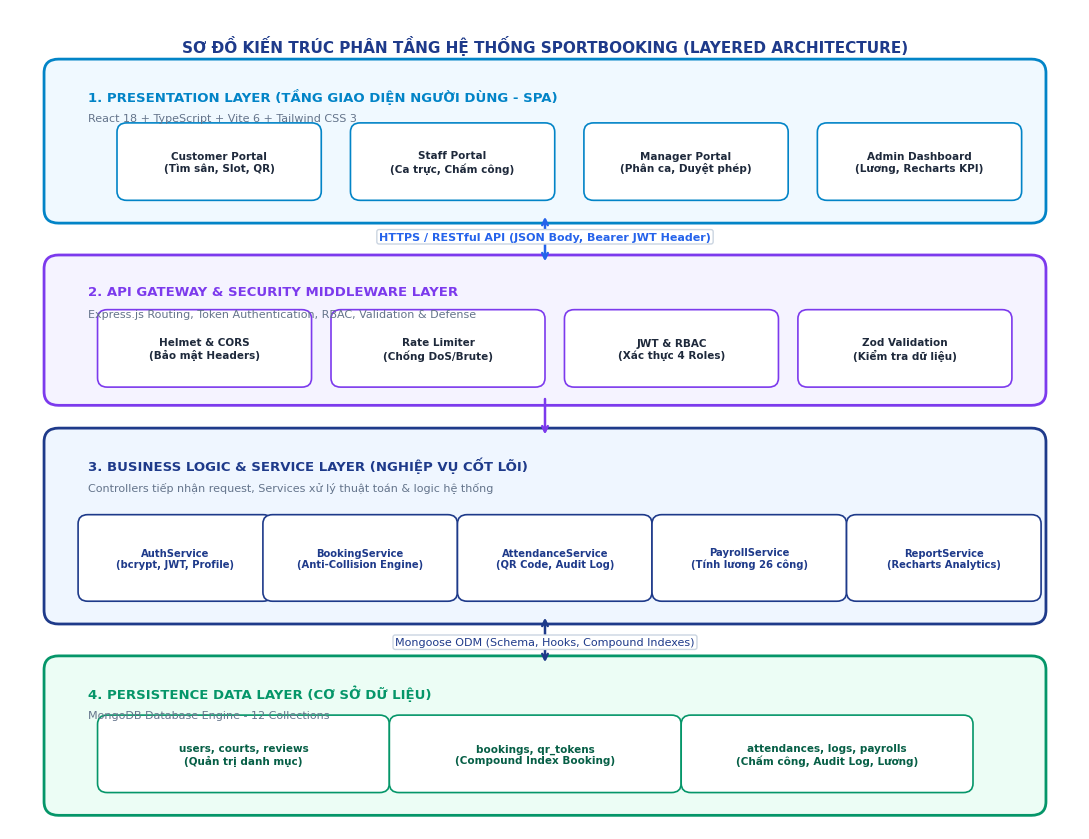
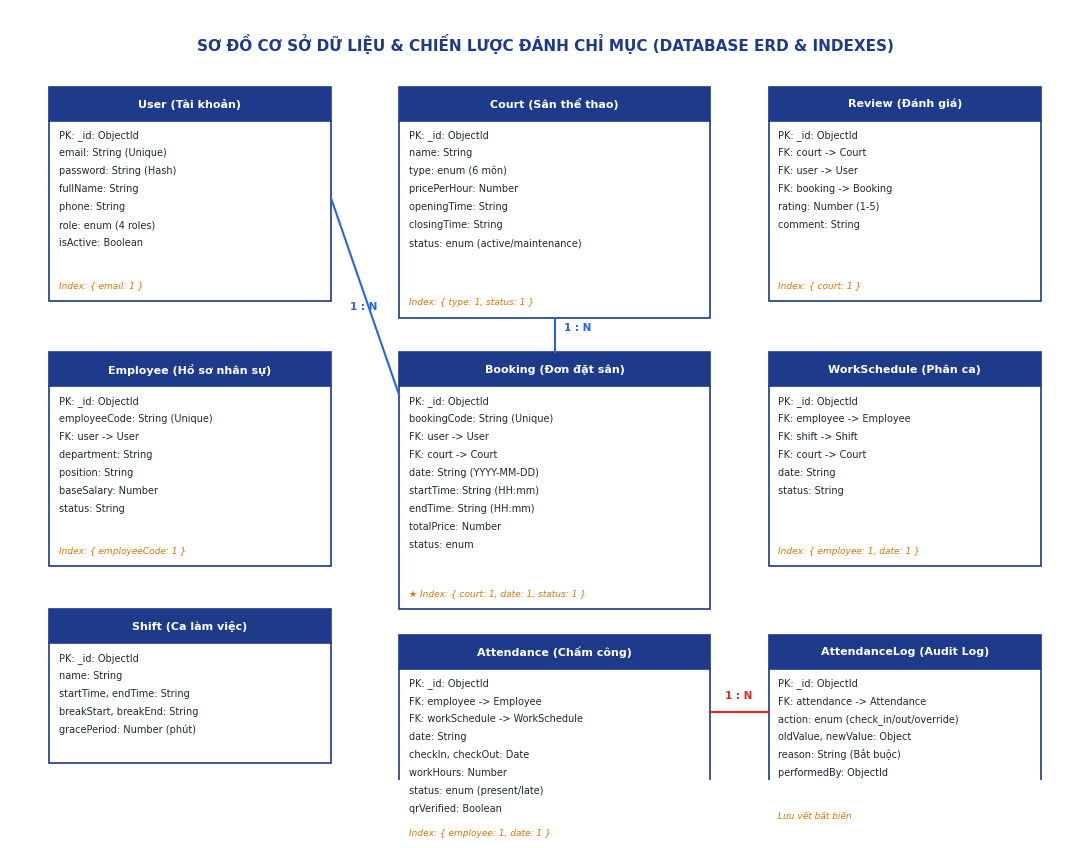
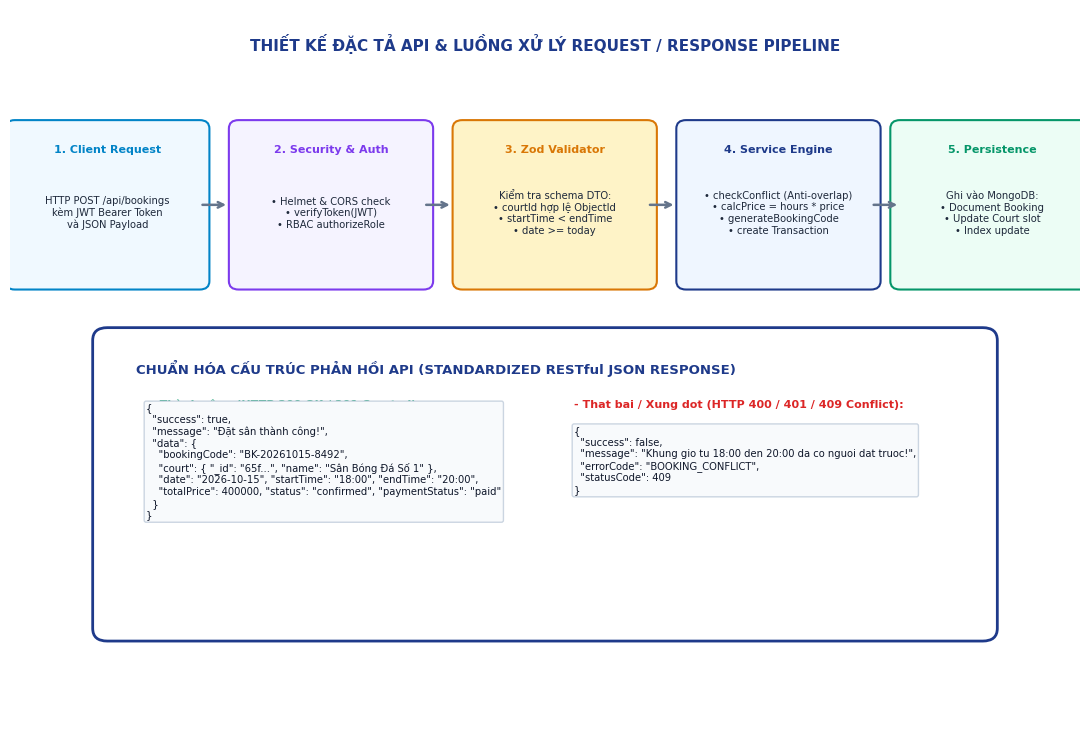
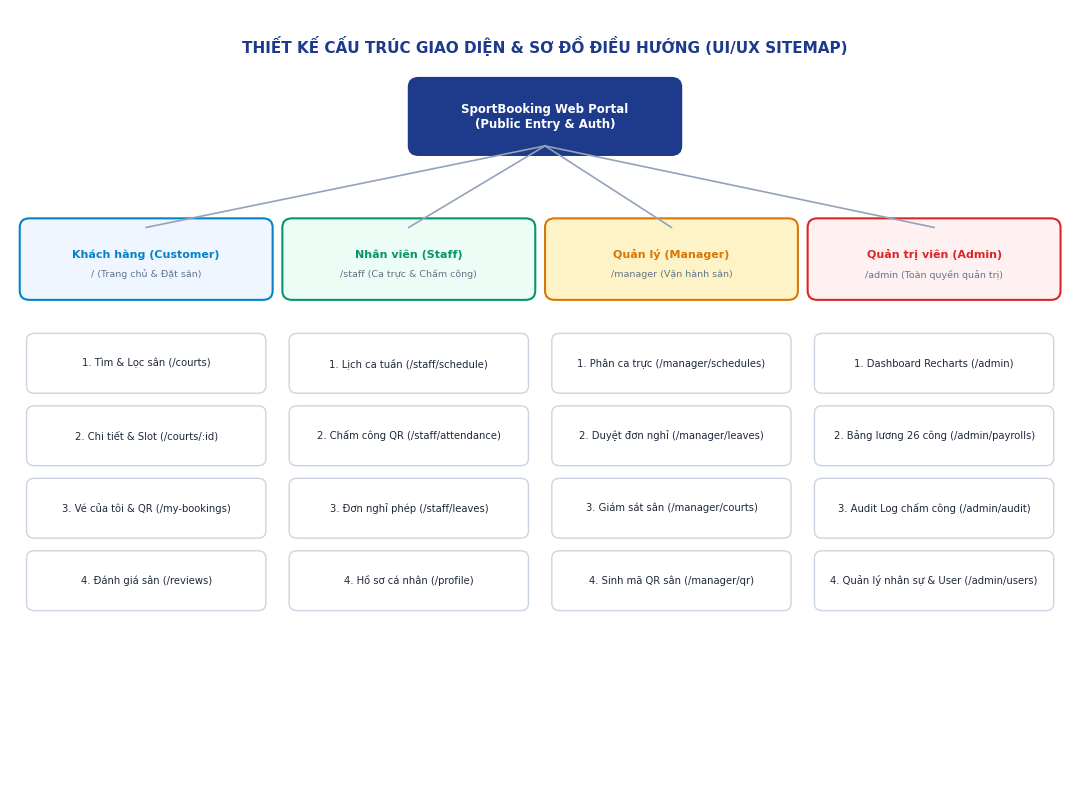
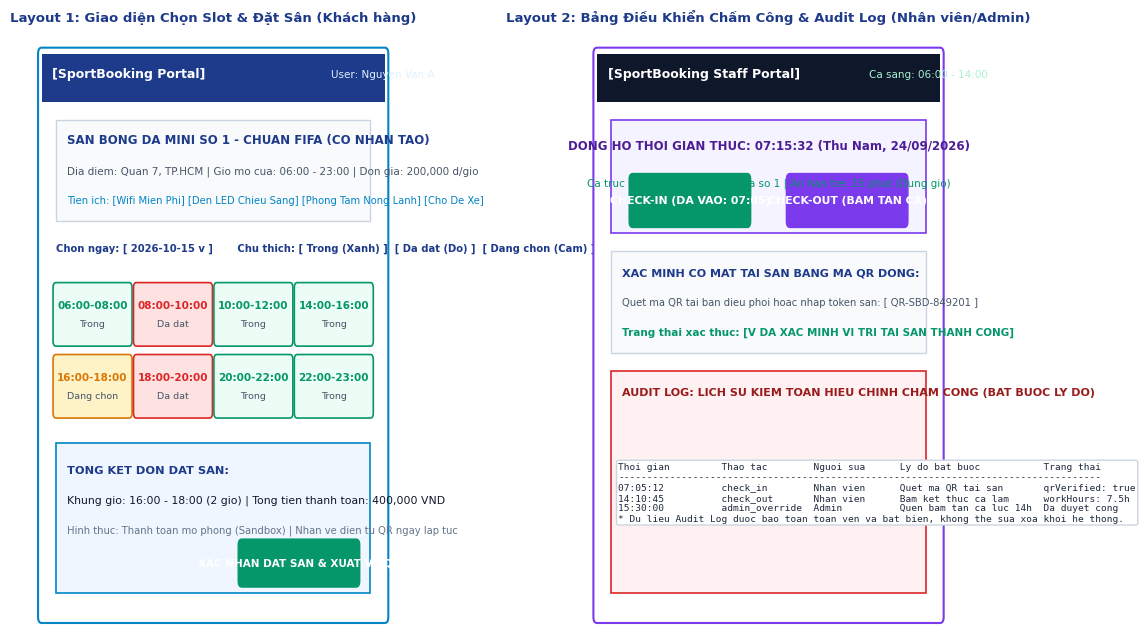

Python code for these plots, in order:
# -*- coding: utf-8 -*-
import os
import matplotlib.pyplot as plt
import matplotlib.patches as patches

os.makedirs("docs/images", exist_ok=True)
plt.rcParams['font.sans-serif'] = 'DejaVu Sans'
plt.rcParams['axes.edgecolor'] = '#94A3B8'

# ==============================================================================
# 1. KIẾN TRÚC PHÂN TẦNG TỔNG THỂ HỆ THỐNG (SYSTEM ARCHITECTURE)
# ==============================================================================
def create_sys_architecture():
    fig, ax = plt.subplots(figsize=(11, 8.5), dpi=300)
    ax.set_xlim(0, 11)
    ax.set_ylim(0, 9.0)
    ax.axis('off')

    ax.text(5.5, 8.6, "SƠ ĐỒ KIẾN TRÚC PHÂN TẦNG HỆ THỐNG SPORTBOOKING (LAYERED ARCHITECTURE)",
            ha='center', va='center', fontsize=11, fontweight='bold', color='#1E3A8A')

    def draw_layer_box(y, h, title, subtitle, color, bg_color):
        box = patches.FancyBboxPatch((0.5, y), 10, h, boxstyle='round,pad=0.15',
                                     fc=bg_color, ec=color, lw=2)
        ax.add_patch(box)
        ax.text(0.8, y + h - 0.25, title, fontsize=9.5, fontweight='bold', color=color, va='center')
        ax.text(0.8, y + h - 0.5, subtitle, fontsize=8, color='#64748B', va='center')

    # Layer 1: Client Presentation Layer
    draw_layer_box(6.8, 1.5, "1. PRESENTATION LAYER (TẦNG GIAO DIỆN NGƯỜI DÙNG - SPA)",
                   "React 18 + TypeScript + Vite 6 + Tailwind CSS 3", '#0284C7', '#F0F9FF')
    # Components inside
    components = [
        (1.2, 7.0, "Customer Portal\n(Tìm sân, Slot, QR)"),
        (3.6, 7.0, "Staff Portal\n(Ca trực, Chấm công)"),
        (6.0, 7.0, "Manager Portal\n(Phân ca, Duyệt phép)"),
        (8.4, 7.0, "Admin Dashboard\n(Lương, Recharts KPI)")
    ]
    for x, y, name in components:
        cbox = patches.FancyBboxPatch((x, y), 1.9, 0.65, boxstyle='round,pad=0.1',
                                      fc='#FFFFFF', ec='#0284C7', lw=1.2)
        ax.add_patch(cbox)
        ax.text(x + 0.95, y + 0.32, name, ha='center', va='center', fontsize=7.5, fontweight='bold', color='#1E293B')

    # Connection Arrow
    ax.annotate('', xy=(5.5, 6.2), xytext=(5.5, 6.75),
                arrowprops=dict(arrowstyle='<->', color='#2563EB', lw=1.8))
    ax.text(5.5, 6.5, "HTTPS / RESTful API (JSON Body, Bearer JWT Header)",
            ha='center', va='center', fontsize=8, fontweight='bold', color='#2563EB',
            bbox=dict(boxstyle='round,pad=0.2', fc='#FFFFFF', ec='#CBD5E1', lw=1))

    # Layer 2: API Gateway & Security Middleware Layer
    draw_layer_box(4.8, 1.35, "2. API GATEWAY & SECURITY MIDDLEWARE LAYER",
                   "Express.js Routing, Token Authentication, RBAC, Validation & Defense", '#7C3AED', '#F5F3FF')
    mws = [
        (1.0, 4.95, "Helmet & CORS\n(Bảo mật Headers)"),
        (3.4, 4.95, "Rate Limiter\n(Chống DoS/Brute)"),
        (5.8, 4.95, "JWT & RBAC\n(Xác thực 4 Roles)"),
        (8.2, 4.95, "Zod Validation\n(Kiểm tra dữ liệu)")
    ]
    for x, y, name in mws:
        cbox = patches.FancyBboxPatch((x, y), 2.0, 0.65, boxstyle='round,pad=0.1',
                                      fc='#FFFFFF', ec='#7C3AED', lw=1.2)
        ax.add_patch(cbox)
        ax.text(x + 1.0, y + 0.32, name, ha='center', va='center', fontsize=7.5, fontweight='bold', color='#1E293B')

    # Connection Arrow
    ax.annotate('', xy=(5.5, 4.3), xytext=(5.5, 4.75),
                arrowprops=dict(arrowstyle='->', color='#7C3AED', lw=1.8))

    # Layer 3: Controllers & Core Business Service Layer
    draw_layer_box(2.4, 1.85, "3. BUSINESS LOGIC & SERVICE LAYER (NGHIỆP VỤ CỐT LÕI)",
                   "Controllers tiếp nhận request, Services xử lý thuật toán & logic hệ thống", '#1E3A8A', '#EFF6FF')
    services = [
        (0.8, 2.6, "AuthService\n(bcrypt, JWT, Profile)"),
        (2.7, 2.6, "BookingService\n(Anti-Collision Engine)"),
        (4.7, 2.6, "AttendanceService\n(QR Code, Audit Log)"),
        (6.7, 2.6, "PayrollService\n(Tính lương 26 công)"),
        (8.7, 2.6, "ReportService\n(Recharts Analytics)")
    ]
    for x, y, name in services:
        cbox = patches.FancyBboxPatch((x, y), 1.8, 0.75, boxstyle='round,pad=0.1',
                                      fc='#FFFFFF', ec='#1E3A8A', lw=1.2)
        ax.add_patch(cbox)
        ax.text(x + 0.9, y + 0.37, name, ha='center', va='center', fontsize=7.2, fontweight='bold', color='#1E3A8A')

    # Connection Arrow
    ax.annotate('', xy=(5.5, 1.8), xytext=(5.5, 2.35),
                arrowprops=dict(arrowstyle='<->', color='#1E3A8A', lw=1.8))
    ax.text(5.5, 2.05, "Mongoose ODM (Schema, Hooks, Compound Indexes)",
            ha='center', va='center', fontsize=8, color='#1E3A8A',
            bbox=dict(boxstyle='round,pad=0.2', fc='#FFFFFF', ec='#CBD5E1', lw=1))

    # Layer 4: Database Layer
    draw_layer_box(0.3, 1.45, "4. PERSISTENCE DATA LAYER (CƠ SỞ DỮ LIỆU)",
                   "MongoDB Database Engine - 12 Collections", '#059669', '#ECFDF5')
    dbs = [
        (1.0, 0.5, "users, courts, reviews\n(Quản trị danh mục)"),
        (4.0, 0.5, "bookings, qr_tokens\n(Compound Index Booking)"),
        (7.0, 0.5, "attendances, logs, payrolls\n(Chấm công, Audit Log, Lương)")
    ]
    for x, y, name in dbs:
        cbox = patches.FancyBboxPatch((x, y), 2.8, 0.65, boxstyle='round,pad=0.1',
                                      fc='#FFFFFF', ec='#059669', lw=1.2)
        ax.add_patch(cbox)
        ax.text(x + 1.4, y + 0.32, name, ha='center', va='center', fontsize=7.5, fontweight='bold', color='#065F46')

    plt.tight_layout()
    out = "docs/images/diag_sys_architecture.png"
    plt.savefig(out, dpi=300, bbox_inches='tight', facecolor='#F8FAFC')
    plt.close()
    print("Created:", out)

# ==============================================================================
# 2. SƠ ĐỒ THỰC THỂ CƠ SỞ DỮ LIỆU (DATABASE ERD & INDEXES)
# ==============================================================================
def create_database_erd():
    fig, ax = plt.subplots(figsize=(11, 8.5), dpi=300)
    ax.set_xlim(0, 11)
    ax.set_ylim(0, 9.0)
    ax.axis('off')

    ax.text(5.5, 8.6, "SƠ ĐỒ CƠ SỞ DỮ LIỆU & CHIẾN LƯỢC ĐÁNH CHỈ MỤC (DATABASE ERD & INDEXES)",
            ha='center', va='center', fontsize=11, fontweight='bold', color='#1E3A8A')

    def draw_entity(x, y, w, h, name, fields, index_str=None):
        hdr = patches.Rectangle((x, y - 0.4), w, 0.4, fc='#1E3A8A', ec='#1E3A8A', lw=1.2)
        ax.add_patch(hdr)
        ax.text(x + w/2, y - 0.2, name, ha='center', va='center', fontsize=8, fontweight='bold', color='#FFFFFF')

        body = patches.Rectangle((x, y - h), w, h - 0.4, fc='#FFFFFF', ec='#1E3A8A', lw=1.2)
        ax.add_patch(body)

        cy = y - 0.6
        for f in fields:
            ax.text(x + 0.1, cy, f, fontsize=7, color='#1E293B')
            cy -= 0.21

        if index_str:
            ax.text(x + 0.1, y - h + 0.15, index_str, fontsize=6.5, color='#D97706', fontstyle='italic')

    # Collections
    draw_entity(0.4, 8.1, 2.9, 2.5, "User (Tài khoản)", [
        "PK: _id: ObjectId", "email: String (Unique)", "password: String (Hash)",
        "fullName: String", "phone: String", "role: enum (4 roles)", "isActive: Boolean"
    ], "Index: { email: 1 }")

    draw_entity(4.0, 8.1, 3.2, 2.7, "Court (Sân thể thao)", [
        "PK: _id: ObjectId", "name: String", "type: enum (6 môn)",
        "pricePerHour: Number", "openingTime: String", "closingTime: String",
        "status: enum (active/maintenance)"
    ], "Index: { type: 1, status: 1 }")

    draw_entity(7.8, 8.1, 2.8, 2.5, "Review (Đánh giá)", [
        "PK: _id: ObjectId", "FK: court -> Court", "FK: user -> User",
        "FK: booking -> Booking", "rating: Number (1-5)", "comment: String"
    ], "Index: { court: 1 }")

    draw_entity(4.0, 5.0, 3.2, 3.0, "Booking (Đơn đặt sân)", [
        "PK: _id: ObjectId", "bookingCode: String (Unique)", "FK: user -> User",
        "FK: court -> Court", "date: String (YYYY-MM-DD)", "startTime: String (HH:mm)",
        "endTime: String (HH:mm)", "totalPrice: Number", "status: enum"
    ], "★ Index: { court: 1, date: 1, status: 1 }")

    draw_entity(0.4, 5.0, 2.9, 2.5, "Employee (Hồ sơ nhân sự)", [
        "PK: _id: ObjectId", "employeeCode: String (Unique)", "FK: user -> User",
        "department: String", "position: String", "baseSalary: Number", "status: String"
    ], "Index: { employeeCode: 1 }")

    draw_entity(7.8, 5.0, 2.8, 2.5, "WorkSchedule (Phân ca)", [
        "PK: _id: ObjectId", "FK: employee -> Employee", "FK: shift -> Shift",
        "FK: court -> Court", "date: String", "status: String"
    ], "Index: { employee: 1, date: 1 }")

    draw_entity(0.4, 2.0, 2.9, 1.8, "Shift (Ca làm việc)", [
        "PK: _id: ObjectId", "name: String", "startTime, endTime: String",
        "breakStart, breakEnd: String", "gracePeriod: Number (phút)"
    ])

    draw_entity(4.0, 1.7, 3.2, 2.5, "Attendance (Chấm công)", [
        "PK: _id: ObjectId", "FK: employee -> Employee", "FK: workSchedule -> WorkSchedule",
        "date: String", "checkIn, checkOut: Date", "workHours: Number",
        "status: enum (present/late)", "qrVerified: Boolean"
    ], "Index: { employee: 1, date: 1 }")

    draw_entity(7.8, 1.7, 2.8, 2.3, "AttendanceLog (Audit Log)", [
        "PK: _id: ObjectId", "FK: attendance -> Attendance", "action: enum (check_in/out/override)",
        "oldValue, newValue: Object", "reason: String (Bắt buộc)", "performedBy: ObjectId"
    ], "Lưu vết bất biến")

    # Connecting lines with cardinalities
    # Court to Booking (1 - N)
    ax.plot([5.6, 5.6], [5.4, 5.0], color='#2563EB', lw=1.5)
    ax.text(5.7, 5.25, "1 : N", fontsize=7.5, fontweight='bold', color='#2563EB')

    # User to Booking (1 - N)
    ax.plot([3.3, 4.0], [6.8, 4.5], color='#2563EB', lw=1.5)
    ax.text(3.5, 5.5, "1 : N", fontsize=7.5, fontweight='bold', color='#2563EB')

    # Attendance to AttendanceLog (1 - N)
    ax.plot([7.2, 7.8], [0.8, 0.8], color='#DC2626', lw=1.5)
    ax.text(7.35, 0.95, "1 : N", fontsize=7.5, fontweight='bold', color='#DC2626')

    plt.tight_layout()
    out = "docs/images/diag_database_erd.png"
    plt.savefig(out, dpi=300, bbox_inches='tight', facecolor='#F8FAFC')
    plt.close()
    print("Created:", out)

# ==============================================================================
# 3. SƠ ĐỒ LUỒNG XỬ LÝ API PIPELINE & RESPONSE FORMAT
# ==============================================================================
def create_api_flow():
    fig, ax = plt.subplots(figsize=(11, 7.5), dpi=300)
    ax.set_xlim(0, 11)
    ax.set_ylim(0, 8.5)
    ax.axis('off')

    ax.text(5.5, 8.1, "THIẾT KẾ ĐẶC TẢ API & LUỒNG XỬ LÝ REQUEST / RESPONSE PIPELINE",
            ha='center', va='center', fontsize=11, fontweight='bold', color='#1E3A8A')

    # Pipeline nodes horizontally
    stages = [
        (1.0, 6.2, "1. Client Request", "HTTP POST /api/bookings\nkèm JWT Bearer Token\nvà JSON Payload", '#0284C7', '#F0F9FF'),
        (3.3, 6.2, "2. Security & Auth", "• Helmet & CORS check\n• verifyToken(JWT)\n• RBAC authorizeRole", '#7C3AED', '#F5F3FF'),
        (5.6, 6.2, "3. Zod Validator", "Kiểm tra schema DTO:\n• courtId hợp lệ ObjectId\n• startTime < endTime\n• date >= today", '#D97706', '#FEF3C7'),
        (7.9, 6.2, "4. Service Engine", "• checkConflict (Anti-overlap)\n• calcPrice = hours * price\n• generateBookingCode\n• create Transaction", '#1E3A8A', '#EFF6FF'),
        (10.1, 6.2, "5. Persistence", "Ghi vào MongoDB:\n• Document Booking\n• Update Court slot\n• Index update", '#059669', '#ECFDF5')
    ]

    for x, y, title, desc, color, bg in stages:
        box = patches.FancyBboxPatch((x - 0.95, y - 0.9), 1.9, 1.8, boxstyle='round,pad=0.1',
                                     fc=bg, ec=color, lw=1.5)
        ax.add_patch(box)
        ax.text(x, y + 0.65, title, ha='center', va='center', fontsize=8, fontweight='bold', color=color)
        ax.text(x, y - 0.1, desc, ha='center', va='center', fontsize=7.2, color='#1E293B')

        if x < 9.5:
            ax.annotate('', xy=(x + 1.25, y), xytext=(x + 0.95, y),
                        arrowprops=dict(arrowstyle='->', color='#64748B', lw=1.8))

    # Response Standard Box
    res_box = patches.FancyBboxPatch((1.0, 1.2), 9.0, 3.4, boxstyle='round,pad=0.15',
                                     fc='#FFFFFF', ec='#1E3A8A', lw=2)
    ax.add_patch(res_box)
    ax.text(1.3, 4.2, "CHUẨN HÓA CẤU TRÚC PHẢN HỒI API (STANDARDIZED RESTful JSON RESPONSE)",
            fontsize=9.5, fontweight='bold', color='#1E3A8A')

    # Success Response Sample
    ax.text(1.4, 3.8, "● Thành công (HTTP 200 OK / 201 Created):", fontsize=8, fontweight='bold', color='#059669')
    success_json = (
        '{\n'
        '  "success": true,\n'
        '  "message": "Đặt sân thành công!",\n'
        '  "data": {\n'
        '    "bookingCode": "BK-20261015-8492",\n'
        '    "court": { "_id": "65f...", "name": "Sân Bóng Đá Số 1" },\n'
        '    "date": "2026-10-15", "startTime": "18:00", "endTime": "20:00",\n'
        '    "totalPrice": 400000, "status": "confirmed", "paymentStatus": "paid"\n'
        '  }\n'
        '}'
    )
    ax.text(1.4, 2.5, success_json, fontsize=7.2, color='#0F172A',
            bbox=dict(boxstyle='round,pad=0.2', fc='#F8FAFC', ec='#CBD5E1', lw=1))

    # Error Response Sample
    ax.text(5.8, 3.8, "- That bai / Xung dot (HTTP 400 / 401 / 409 Conflict):", fontsize=8, fontweight='bold', color='#DC2626')
    error_json = (
        '{\n'
        '  "success": false,\n'
        '  "message": "Khung gio tu 18:00 den 20:00 da co nguoi dat truoc!",\n'
        '  "errorCode": "BOOKING_CONFLICT",\n'
        '  "statusCode": 409\n'
        '}'
    )
    ax.text(5.8, 2.8, error_json, fontsize=7.2, color='#0F172A',
            bbox=dict(boxstyle='round,pad=0.2', fc='#F8FAFC', ec='#CBD5E1', lw=1))

    plt.tight_layout()
    out = "docs/images/diag_api_flow.png"
    plt.savefig(out, dpi=300, bbox_inches='tight', facecolor='#F8FAFC')
    plt.close()
    print("Created:", out)

# ==============================================================================
# 4. SƠ ĐỒ ĐIỀU HƯỚNG GIAO DIỆN & SITEMAP (UI/UX SITEMAP)
# ==============================================================================
def create_uiux_sitemap():
    fig, ax = plt.subplots(figsize=(11, 8.0), dpi=300)
    ax.set_xlim(0, 11)
    ax.set_ylim(0, 8.5)
    ax.axis('off')

    ax.text(5.5, 8.1, "THIẾT KẾ CẤU TRÚC GIAO DIỆN & SƠ ĐỒ ĐIỀU HƯỚNG (UI/UX SITEMAP)",
            ha='center', va='center', fontsize=11, fontweight='bold', color='#1E3A8A')

    # Root: SportBooking Portal
    root = patches.FancyBboxPatch((4.2, 7.0), 2.6, 0.65, boxstyle='round,pad=0.1',
                                  fc='#1E3A8A', ec='#1E3A8A', lw=1.5)
    ax.add_patch(root)
    ax.text(5.5, 7.32, "SportBooking Web Portal\n(Public Entry & Auth)", ha='center', va='center',
            fontsize=8.5, fontweight='bold', color='#FFFFFF')

    # 4 Role Branches
    roles = [
        (1.4, 5.8, "Khách hàng (Customer)", "/ (Trang chủ & Đặt sân)", '#0284C7', '#EFF6FF'),
        (4.1, 5.8, "Nhân viên (Staff)", "/staff (Ca trực & Chấm công)", '#059669', '#ECFDF5'),
        (6.8, 5.8, "Quản lý (Manager)", "/manager (Vận hành sân)", '#D97706', '#FEF3C7'),
        (9.5, 5.8, "Quản trị viên (Admin)", "/admin (Toàn quyền quản trị)", '#DC2626', '#FFF1F2')
    ]

    for x, y, rname, rpath, color, bg in roles:
        rbox = patches.FancyBboxPatch((x - 1.2, y - 0.4), 2.4, 0.7, boxstyle='round,pad=0.1',
                                      fc=bg, ec=color, lw=1.5)
        ax.add_patch(rbox)
        ax.text(x, y, rname, ha='center', va='center', fontsize=8, fontweight='bold', color=color)
        ax.text(x, y - 0.22, rpath, ha='center', va='center', fontsize=6.8, color='#64748B')
        ax.plot([5.5, x], [7.0, y + 0.3], color='#94A3B8', lw=1.2)

    # Sub-pages per Role
    subpages = [
        # Customer
        [(1.4, 4.6, "1. Tìm & Lọc sân (/courts)"),
         (1.4, 3.8, "2. Chi tiết & Slot (/courts/:id)"),
         (1.4, 3.0, "3. Vé của tôi & QR (/my-bookings)"),
         (1.4, 2.2, "4. Đánh giá sân (/reviews)")],
        # Staff
        [(4.1, 4.6, "1. Lịch ca tuần (/staff/schedule)"),
         (4.1, 3.8, "2. Chấm công QR (/staff/attendance)"),
         (4.1, 3.0, "3. Đơn nghỉ phép (/staff/leaves)"),
         (4.1, 2.2, "4. Hồ sơ cá nhân (/profile)")],
        # Manager
        [(6.8, 4.6, "1. Phân ca trực (/manager/schedules)"),
         (6.8, 3.8, "2. Duyệt đơn nghỉ (/manager/leaves)"),
         (6.8, 3.0, "3. Giám sát sân (/manager/courts)"),
         (6.8, 2.2, "4. Sinh mã QR sân (/manager/qr)")],
        # Admin
        [(9.5, 4.6, "1. Dashboard Recharts (/admin)"),
         (9.5, 3.8, "2. Bảng lương 26 công (/admin/payrolls)"),
         (9.5, 3.0, "3. Audit Log chấm công (/admin/audit)"),
         (9.5, 2.2, "4. Quản lý nhân sự & User (/admin/users)")]
    ]

    for col in subpages:
        for x, y, name in col:
            sbox = patches.FancyBboxPatch((x - 1.15, y - 0.25), 2.3, 0.5, boxstyle='round,pad=0.08',
                                          fc='#FFFFFF', ec='#CBD5E1', lw=1)
            ax.add_patch(sbox)
            ax.text(x, y, name, ha='center', va='center', fontsize=7.2, color='#1E293B')

    plt.tight_layout()
    out = "docs/images/diag_uiux_sitemap.png"
    plt.savefig(out, dpi=300, bbox_inches='tight', facecolor='#F8FAFC')
    plt.close()
    print("Created:", out)

# ==============================================================================
# 5. BẢN VẼ BỐ CỤC GIAO DIỆN UI/UX (WIREFRAME LAYOUTS)
# ==============================================================================
def create_ui_wireframes():
    fig, (ax1, ax2) = plt.subplots(1, 2, figsize=(11, 6.5), dpi=300)

    for ax in [ax1, ax2]:
        ax.set_xlim(0, 10)
        ax.set_ylim(0, 10)
        ax.axis('off')

    # Wireframe 1: Giao diện Đặt sân (Customer Slot Booking)
    ax1.set_title("Layout 1: Giao diện Chọn Slot & Đặt Sân (Khách hàng)", fontsize=9.5, fontweight='bold', color='#1E3A8A')
    frame1 = patches.FancyBboxPatch((0.2, 0.2), 9.6, 9.4, boxstyle='round,pad=0.1', fc='#FFFFFF', ec='#0284C7', lw=1.5)
    ax1.add_patch(frame1)

    # Navbar
    ax1.add_patch(patches.Rectangle((0.2, 8.8), 9.6, 0.8, fc='#1E3A8A'))
    ax1.text(0.5, 9.2, "[SportBooking Portal]", color='#FFFFFF', fontsize=9, fontweight='bold')
    ax1.text(8.3, 9.2, "User: Nguyen Van A", color='#E0F2FE', fontsize=7.5)

    # Court Info card
    ax1.add_patch(patches.Rectangle((0.6, 6.8), 8.8, 1.7, fc='#F8FAFC', ec='#CBD5E1', lw=1))
    ax1.text(0.9, 8.1, "SAN BONG DA MINI SO 1 - CHUAN FIFA (CO NHAN TAO)", fontsize=8.5, fontweight='bold', color='#1E3A8A')
    ax1.text(0.9, 7.6, "Dia diem: Quan 7, TP.HCM | Gio mo cua: 06:00 - 23:00 | Don gia: 200,000 d/gio", fontsize=7.5, color='#475569')
    ax1.text(0.9, 7.1, "Tien ich: [Wifi Mien Phi] [Den LED Chieu Sang] [Phong Tam Nong Lanh] [Cho De Xe]", fontsize=7.2, color='#0284C7')

    # Date Picker & Slot Grid
    ax1.text(0.6, 6.3, "Chon ngay: [ 2026-10-15 v ]       Chu thich: [ Trong (Xanh) ]  [ Da dat (Do) ]  [ Dang chon (Cam) ]", fontsize=7.2, fontweight='bold', color='#1E3A8A')

    # Slot Buttons Grid
    slots = [
        ("06:00-08:00", '#ECFDF5', '#059669', "Trong"),
        ("08:00-10:00", '#FEE2E2', '#DC2626', "Da dat"),
        ("10:00-12:00", '#ECFDF5', '#059669', "Trong"),
        ("14:00-16:00", '#ECFDF5', '#059669', "Trong"),
        ("16:00-18:00", '#FEF3C7', '#D97706', "Dang chon"),
        ("18:00-20:00", '#FEE2E2', '#DC2626', "Da dat"),
        ("20:00-22:00", '#ECFDF5', '#059669', "Trong"),
        ("22:00-23:00", '#ECFDF5', '#059669', "Trong")
    ]
    for idx, (time_s, bg, border, status) in enumerate(slots):
        x = 0.6 + (idx % 4) * 2.25
        y = 4.8 if idx < 4 else 3.6
        box = patches.FancyBboxPatch((x, y), 2.05, 0.9, boxstyle='round,pad=0.08', fc=bg, ec=border, lw=1.2)
        ax1.add_patch(box)
        ax1.text(x + 1.02, y + 0.55, time_s, ha='center', fontsize=7.5, fontweight='bold', color=border)
        ax1.text(x + 1.02, y + 0.25, status, ha='center', fontsize=6.8, color='#475569')

    # Booking Summary & CTA
    ax1.add_patch(patches.Rectangle((0.6, 0.6), 8.8, 2.5, fc='#EFF6FF', ec='#0284C7', lw=1.2))
    ax1.text(0.9, 2.6, "TONG KET DON DAT SAN:", fontsize=8.2, fontweight='bold', color='#1E3A8A')
    ax1.text(0.9, 2.1, "Khung gio: 16:00 - 18:00 (2 gio) | Tong tien thanh toan: 400,000 VND", fontsize=7.8, color='#0F172A')
    ax1.text(0.9, 1.6, "Hinh thuc: Thanh toan mo phong (Sandbox) | Nhan ve dien tu QR ngay lap tuc", fontsize=7.2, color='#64748B')

    cta = patches.FancyBboxPatch((5.8, 0.8), 3.2, 0.6, boxstyle='round,pad=0.1', fc='#059669', ec='#059669')
    ax1.add_patch(cta)
    ax1.text(7.4, 1.1, "XAC NHAN DAT SAN & XUAT VE QR", ha='center', va='center', fontsize=7.5, fontweight='bold', color='#FFFFFF')

    # Wireframe 2: Giao diện Chấm công & Audit Log (Staff & Manager)
    ax2.set_title("Layout 2: Bảng Điều Khiển Chấm Công & Audit Log (Nhân viên/Admin)", fontsize=9.5, fontweight='bold', color='#1E3A8A')
    frame2 = patches.FancyBboxPatch((0.2, 0.2), 9.6, 9.4, boxstyle='round,pad=0.1', fc='#FFFFFF', ec='#7C3AED', lw=1.5)
    ax2.add_patch(frame2)

    # Navbar
    ax2.add_patch(patches.Rectangle((0.2, 8.8), 9.6, 0.8, fc='#0F172A'))
    ax2.text(0.5, 9.2, "[SportBooking Staff Portal]", color='#FFFFFF', fontsize=9, fontweight='bold')
    ax2.text(7.8, 9.2, "Ca sang: 06:00 - 14:00", color='#A7F3D0', fontsize=7.5)

    # Realtime Clock & Status
    ax2.add_patch(patches.Rectangle((0.6, 6.6), 8.8, 1.9, fc='#F5F3FF', ec='#7C3AED', lw=1.2))
    ax2.text(5.0, 8.0, "DONG HO THOI GIAN THUC: 07:15:32 (Thu Nam, 24/09/2026)", ha='center', fontsize=8.5, fontweight='bold', color='#4C1D95')
    ax2.text(5.0, 7.4, "Ca truc phan cong: San bong da so 1 | An han tre: 15 phut (Dung gio)", ha='center', fontsize=7.5, color='#059669')

    # Check In / Check Out Buttons
    btn_in = patches.FancyBboxPatch((1.2, 6.8), 3.2, 0.7, boxstyle='round,pad=0.1', fc='#059669', ec='#059669')
    ax2.add_patch(btn_in)
    ax2.text(2.8, 7.15, "CHECK-IN (DA VAO: 07:05)", ha='center', va='center', fontsize=7.8, fontweight='bold', color='#FFFFFF')

    btn_out = patches.FancyBboxPatch((5.6, 6.8), 3.2, 0.7, boxstyle='round,pad=0.1', fc='#7C3AED', ec='#7C3AED')
    ax2.add_patch(btn_out)
    ax2.text(7.2, 7.15, "CHECK-OUT (BAM TAN CA)", ha='center', va='center', fontsize=7.8, fontweight='bold', color='#FFFFFF')

    # QR Code Token Section
    ax2.add_patch(patches.Rectangle((0.6, 4.6), 8.8, 1.7, fc='#F8FAFC', ec='#CBD5E1', lw=1))
    ax2.text(0.9, 5.9, "XAC MINH CO MAT TAI SAN BANG MA QR DONG:", fontsize=8, fontweight='bold', color='#1E3A8A')
    ax2.text(0.9, 5.4, "Quet ma QR tai ban dieu phoi hoac nhap token san: [ QR-SBD-849201 ]", fontsize=7.2, color='#475569')
    ax2.text(0.9, 4.9, "Trang thai xac thuc: [V DA XAC MINH VI TRI TAI SAN THANH CONG]", fontsize=7.5, fontweight='bold', color='#059669')

    # Audit Log Table (Admin View)
    ax2.add_patch(patches.Rectangle((0.6, 0.6), 8.8, 3.7, fc='#FFF1F2', ec='#DC2626', lw=1.2))
    ax2.text(0.9, 3.9, "AUDIT LOG: LICH SU KIEM TOAN HIEU CHINH CHAM CONG (BAT BUOC LY DO)", fontsize=8, fontweight='bold', color='#991B1B')

    logs_text = (
        "Thoi gian         Thao tac        Nguoi sua      Ly do bat buoc           Trang thai\n"
        "------------------------------------------------------------------------------------\n"
        "07:05:12          check_in        Nhan vien      Quet ma QR tai san       qrVerified: true\n"
        "14:10:45          check_out       Nhan vien      Bam ket thuc ca lam      workHours: 7.5h\n"
        "15:30:00          admin_override  Admin          Quen bam tan ca luc 14h  Da duyet cong\n"
        "* Du lieu Audit Log duoc bao toan toan ven va bat bien, khong the sua xoa khoi he thong."
    )
    ax2.text(0.8, 1.8, logs_text, fontsize=6.8, fontfamily='monospace', color='#1E293B',
            bbox=dict(boxstyle='round,pad=0.2', fc='#FFFFFF', ec='#CBD5E1', lw=1))

    plt.tight_layout()
    out = "docs/images/diag_ui_wireframes.png"
    plt.savefig(out, dpi=300, bbox_inches='tight', facecolor='#F8FAFC')
    plt.close()
    print("Created:", out)

if __name__ == "__main__":
    create_sys_architecture()
    create_database_erd()
    create_api_flow()
    create_uiux_sitemap()
    create_ui_wireframes()
    print("All design diagrams generated successfully!")
